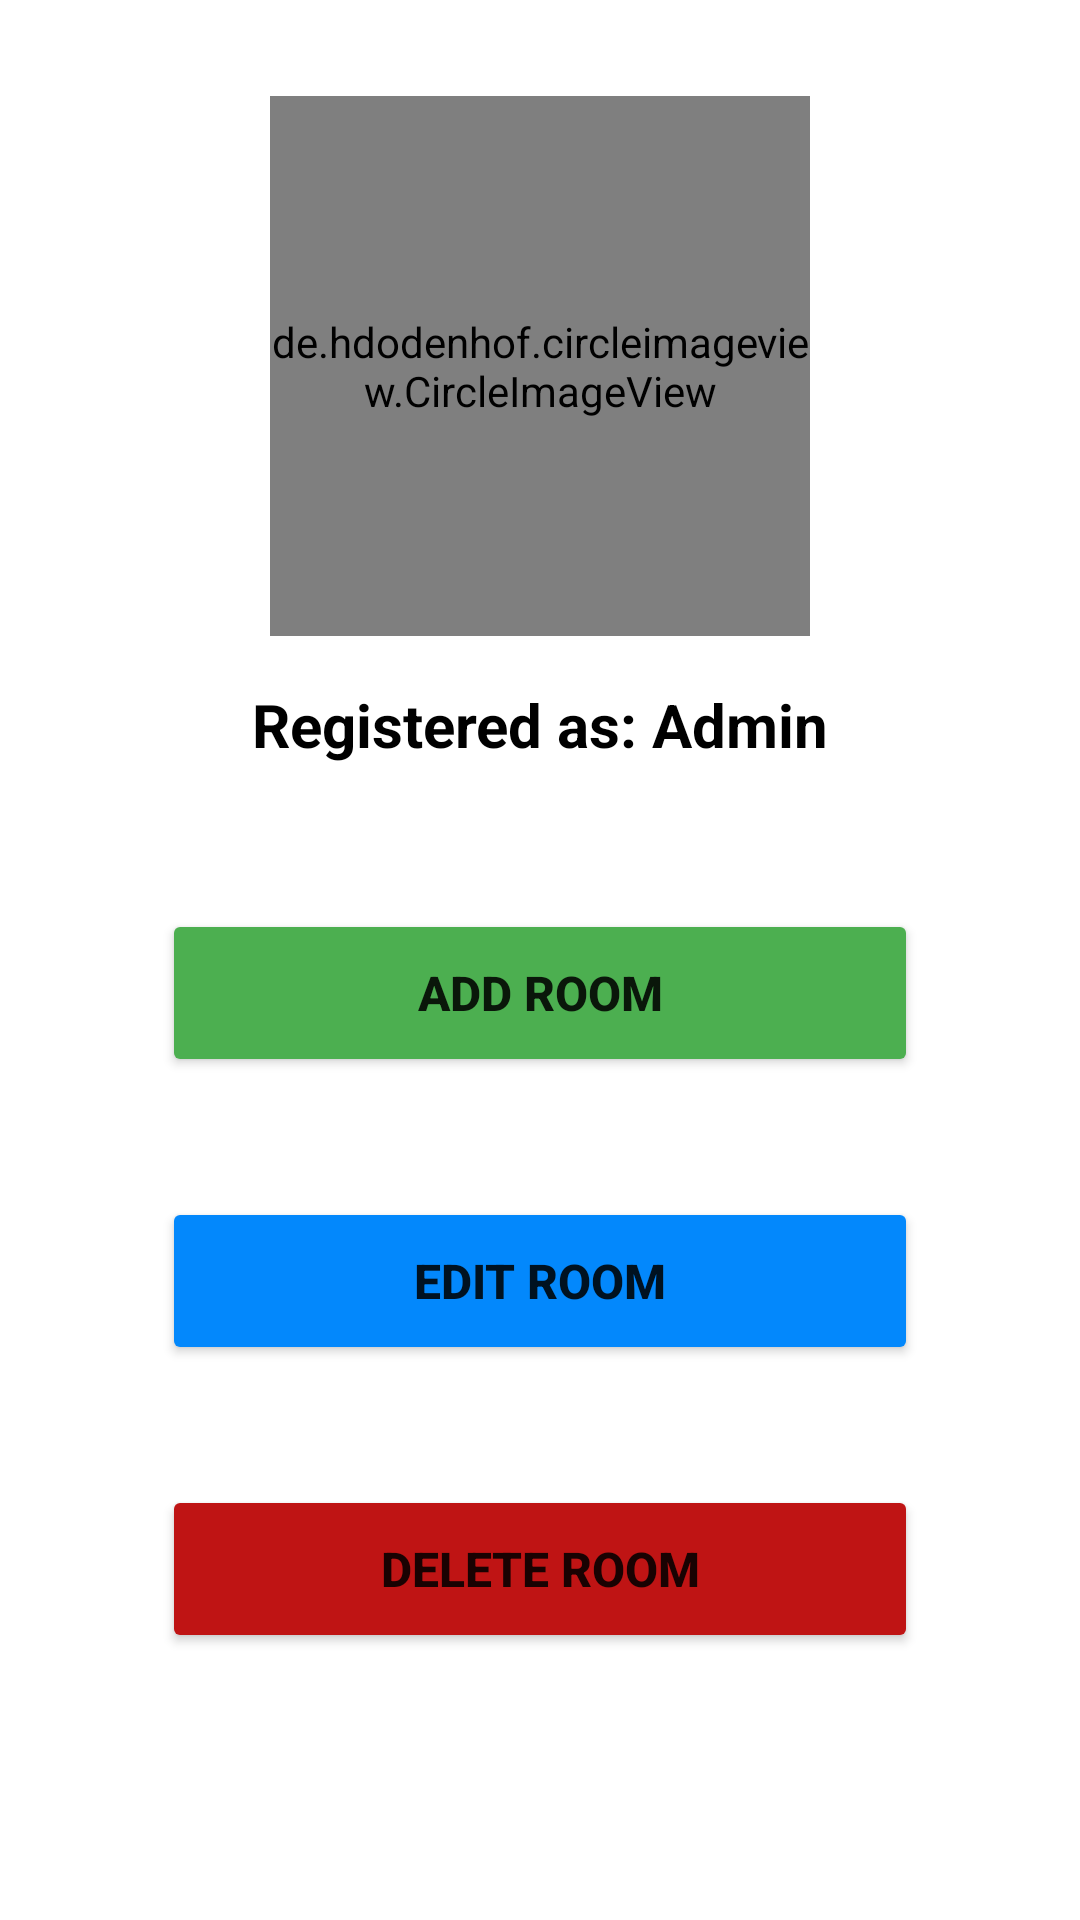

The Android layout XML behind this screen, and the referenced resources:
<!-- AndroidManifest.xml: application theme Theme.ReservaAulas -->
<!-- res/layout/fragment_admin.xml -->
<?xml version="1.0" encoding="utf-8"?>
<layout xmlns:android="http://schemas.android.com/apk/res/android"
    xmlns:app="http://schemas.android.com/apk/res-auto"
    xmlns:tools="http://schemas.android.com/tools">
    <data>
        <variable
            name="viewModel"
            type="com.example.reservaaulas.admin.AdminViewModel" />
    </data>

    <androidx.constraintlayout.widget.ConstraintLayout
        android:id="@+id/constraintLayout"
        android:layout_width="match_parent"
        android:layout_height="match_parent">

        <Button
            android:id="@+id/deleteRoomButton"
            android:layout_width="252dp"
            android:layout_height="56dp"
            android:layout_marginTop="40dp"
            android:backgroundTint="@color/red"
            android:text="Delete Room"
            android:textSize="16sp"
            android:textStyle="bold"
            app:layout_constraintEnd_toEndOf="parent"
            app:layout_constraintStart_toStartOf="parent"
            app:layout_constraintTop_toBottomOf="@+id/editRoomButton" />

        <Button
            android:id="@+id/editRoomButton"
            android:layout_width="252dp"
            android:layout_height="56dp"
            android:layout_marginTop="40dp"
            android:backgroundTint="@color/blue"
            android:text="Edit Room"
            android:textSize="16sp"
            android:textStyle="bold"
            app:layout_constraintEnd_toEndOf="parent"
            app:layout_constraintStart_toStartOf="parent"
            app:layout_constraintTop_toBottomOf="@+id/addRoomButton" />

        <ImageView
            android:id="@+id/imageView"
            android:layout_width="180dp"
            android:layout_height="180dp"
            android:layout_marginTop="32dp"
            app:layout_constraintEnd_toEndOf="parent"
            app:layout_constraintStart_toStartOf="parent"
            app:layout_constraintTop_toTopOf="parent"
            app:srcCompat="@drawable/user" />

        <TextView
            android:id="@+id/textView"
            android:layout_width="wrap_content"
            android:layout_height="wrap_content"
            android:layout_marginTop="16dp"
            android:text="Registered as: Admin"
            android:textAlignment="center"
            android:textColor="@color/black"
            android:textSize="20sp"
            android:textStyle="bold"
            app:layout_constraintEnd_toEndOf="parent"
            app:layout_constraintStart_toStartOf="parent"
            app:layout_constraintTop_toBottomOf="@+id/circleImage" />

        <Button
            android:id="@+id/addRoomButton"
            android:layout_width="252dp"
            android:layout_height="56dp"
            android:layout_marginTop="48dp"
            android:backgroundTint="@color/green"
            android:text="Add Room"
            android:textSize="16sp"
            android:textStyle="bold"
            app:layout_constraintEnd_toEndOf="parent"
            app:layout_constraintStart_toStartOf="parent"
            app:layout_constraintTop_toBottomOf="@+id/textView" />

        <ImageButton
            android:id="@+id/imageButton"
            android:layout_width="100dp"
            android:layout_height="100dp"
            android:background="@null"

            android:padding="20dp"
            android:scaleType="fitCenter"
            app:layout_constraintBottom_toBottomOf="parent"

            app:layout_constraintEnd_toEndOf="parent"
            app:layout_constraintHorizontal_bias="0.96"
            app:layout_constraintStart_toStartOf="parent"
            app:layout_constraintTop_toBottomOf="@+id/deleteRoomButton"
            app:layout_constraintVertical_bias="1.0"
            app:srcCompat="@drawable/logout"
            tools:ignore="SpeakableTextPresentCheck" />

        <de.hdodenhof.circleimageview.CircleImageView
            android:id="@+id/circleImage"
            android:layout_width="180dp"
            android:layout_height="180dp"
            android:layout_marginStart="32dp"
            android:layout_marginTop="32dp"
            android:layout_marginEnd="32dp"
            android:layout_marginBottom="16dp"
            android:src="@drawable/user"
            app:layout_constraintBottom_toTopOf="@+id/textView"
            app:layout_constraintEnd_toEndOf="parent"
            app:layout_constraintStart_toStartOf="parent"
            app:layout_constraintTop_toTopOf="parent" />
    </androidx.constraintlayout.widget.ConstraintLayout>

</layout>
<!-- resources referenced by this layout -->
<resources>
  <color name="black">#FF000000</color>
  <color name="blue">#0388fc</color>
  <color name="green">#4CAF50</color>
  <color name="red">#BF1414</color>
  <style name="Theme.ReservaAulas" parent="Theme.MaterialComponents.DayNight.NoActionBar"> 
          
          <item name="colorPrimary">@color/purple_500</item>
          <item name="colorPrimaryVariant">@color/purple_700</item>
          <item name="colorOnPrimary">@color/white</item>
          
          <item name="colorSecondary">@color/teal_200</item>
          <item name="colorSecondaryVariant">@color/teal_700</item>
          <item name="colorOnSecondary">@color/black</item>
          
          <item name="android:statusBarColor" tools:targetApi="l">@color/orange</item>
          
      </style>
  <color name="purple_500">#FF6200EE</color>
  <color name="purple_700">#FF3700B3</color>
  <color name="white">#FFFFFFFF</color>
  <color name="teal_200">#FF03DAC5</color>
  <color name="teal_700">#FF018786</color>
  <color name="orange">#FF9800</color>
</resources>
